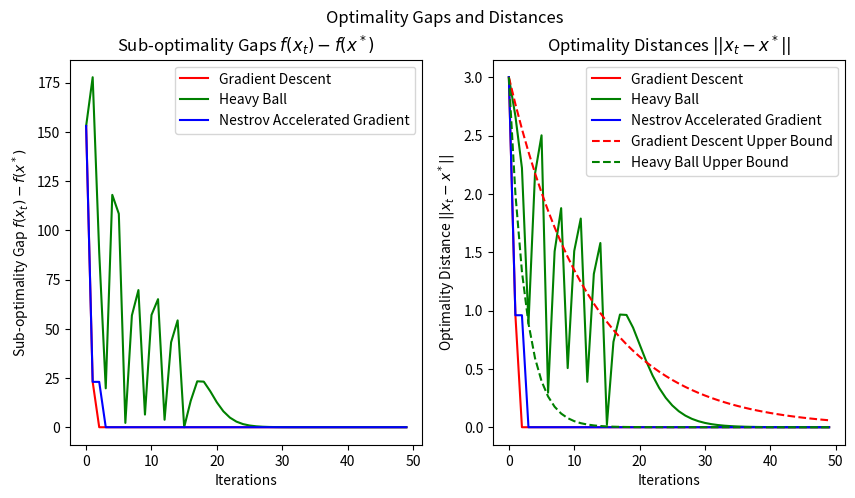

This figure's Python source:
import matplotlib.pyplot as plt

OPTIMAL_X = 0
KAI = 25
SQRT_KAI = 5

def func1(x):
    return 25 * x ** 2

def func1_grad(x):
    return 50 * x

def func2(x):
    return x ** 2 + 48 * x - 24

def func2_grad(x):
    return 2 * x + 48

def func3(x):
    return 25 * x ** 2 - 48 * x + 72

def func3_grad(x):
    return 50 * x - 48

def get_func_val(x):
    if x < 1:
        return func1(x)
    elif x <= 2:
        return func2(x)
    else:
        return func3(x)

def get_func_grad(x):
    if x < 1:
        return func1_grad(x)
    elif x <= 2:
        return func2_grad(x)
    else:
        return func3_grad(x)

def gradient_descent(x, learning_rate, num_iterations):
    sub_optimality_gaps = []
    optimality_distances = []
    for i in range(num_iterations):
        sub_optimality_gaps.append(abs(get_func_val(x) - get_func_val(OPTIMAL_X)))
        optimality_distances.append(abs(x - OPTIMAL_X))

        x = x - learning_rate * get_func_grad(x)
    return sub_optimality_gaps, optimality_distances

def heavy_ball(x, learning_rate, num_iterations, momentum):
    v = 0
    sub_optimality_gaps = []
    optimality_distances = []
    for i in range(num_iterations):
        sub_optimality_gaps.append(abs(get_func_val(x) - get_func_val(OPTIMAL_X)))
        optimality_distances.append(abs(x - OPTIMAL_X))

        v = -learning_rate * get_func_grad(x) + momentum * v
        x = x + v
    return sub_optimality_gaps, optimality_distances

def nestrov_accelerated_gradient(x, learning_rate, num_iterations, momentum):
    y = x
    sub_optimality_gaps = []
    optimality_distances = []
    for i in range(num_iterations):
        sub_optimality_gaps.append(abs(get_func_val(x) - get_func_val(OPTIMAL_X)))
        optimality_distances.append(abs(x - OPTIMAL_X))

        x_ = y - learning_rate * get_func_grad(y)
        y = x_ - momentum * (x_ - x)
        x = x_
    return sub_optimality_gaps, optimality_distances

def get_gradient_descent_upper_bound(x, num_iterations):
    optimality_distances = [abs(x - OPTIMAL_X)]
    for i in range(1, num_iterations):
        optimality_distances.append(optimality_distances[-1] * (KAI - 1) / (KAI + 1))
    return optimality_distances

def get_heavy_ball_upper_bound(x, num_iterations):
    optimality_distances = [abs(x - OPTIMAL_X)]
    for i in range(1, num_iterations):
        optimality_distances.append(optimality_distances[-1] * (SQRT_KAI - 1) / (SQRT_KAI + 1))
    return optimality_distances


def plot_results(all_sub_optimality_gaps, all_optimality_distances, title):
    line_specs = {
        'Gradient Descent': 'r-',
        'Heavy Ball': 'g-',
        'Nestrov Accelerated Gradient': 'b-',
        'Gradient Descent Upper Bound': 'r--',
        'Heavy Ball Upper Bound': 'g--',
    }
    fig, axs = plt.subplots(1, 2, figsize=(10, 5))
    fig.suptitle('Optimality Gaps and Distances')

    axs[0].set_title('Sub-optimality Gaps $f(x_t) - f(x^*)$')
    axs[0].set_xlabel('Iterations')
    axs[0].set_ylabel('Sub-optimality Gap $f(x_t) - f(x^*)$')

    axs[1].set_title('Optimality Distances $||x_t - x^*||$')
    axs[1].set_xlabel('Iterations')
    axs[1].set_ylabel('Optimality Distance $||x_t - x^*||$')

    for i in range(len(title)):
        if 'Bound' not in title[i]:
            axs[0].plot(all_sub_optimality_gaps[i], line_specs[title[i]], label=title[i])
        axs[1].plot(all_optimality_distances[i], line_specs[title[i]], label=title[i])

    axs[0].legend()
    axs[1].legend()
    plt.savefig('optimality_gaps_and_distances.png')
    plt.show()

def main():
    x = 3
    num_iterations = 50
    parameters = [
        (gradient_descent, x, 1/50, num_iterations),
        (heavy_ball, x, 1/18, num_iterations, 4/9),
        (nestrov_accelerated_gradient, x, 1/50, num_iterations, 2/3)
    ]

    results = [arg[0](*arg[1:]) for arg in parameters]
    titles = ['Gradient Descent', 'Heavy Ball', 'Nestrov Accelerated Gradient', 'Gradient Descent Upper Bound', 'Heavy Ball Upper Bound']

    all_sub_optimality_gaps, all_optimality_distances = zip(*results)
    all_optimality_distances += (get_gradient_descent_upper_bound(x, num_iterations), get_heavy_ball_upper_bound(x, num_iterations))
    plot_results(all_sub_optimality_gaps, all_optimality_distances, titles)



if __name__ == '__main__':
    main()
